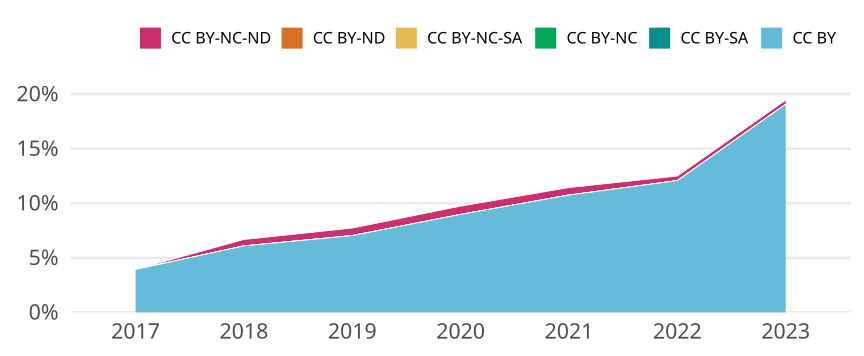

The data file committed next to this chart (first rows):
cr_year, cc, cc_total, jn_all, prop
2017, CC BY, 1103, 28046, 0.03933
2017, CC BY-SA, 0, NA, 0
2017, CC BY-NC, 0, NA, 0
2017, CC BY-NC-SA, 0, NA, 0
2017, CC BY-ND, 0, NA, 0
2017, CC BY-NC-ND, 1, 28046, 3.565570847892748e-5
2018, CC BY, 1677, 27541, 0.06089
2018, CC BY-SA, 0, NA, 0
2018, CC BY-NC, 0, NA, 0
2018, CC BY-NC-SA, 0, NA, 0
2018, CC BY-ND, 0, NA, 0
2018, CC BY-NC-ND, 163, 27541, 0.005918
2019, CC BY, 1890, 26865, 0.07035
2019, CC BY-SA, 0, NA, 0
2019, CC BY-NC, 0, NA, 0
2019, CC BY-NC-SA, 1, 26865, 3.722315280104225e-5
2019, CC BY-ND, 0, NA, 0
2019, CC BY-NC-ND, 185, 26865, 0.006886
2020, CC BY, 2649, 29514, 0.08975
2020, CC BY-SA, 0, NA, 0
2020, CC BY-NC, 0, NA, 0
2020, CC BY-NC-SA, 0, NA, 0
2020, CC BY-ND, 0, NA, 0
2020, CC BY-NC-ND, 225, 29514, 0.007624
2021, CC BY, 2950, 27438, 0.1075
2021, CC BY-SA, 0, NA, 0
2021, CC BY-NC, 0, NA, 0
2021, CC BY-NC-SA, 0, NA, 0
2021, CC BY-ND, 0, NA, 0
2021, CC BY-NC-ND, 189, 27438, 0.006888
2022, CC BY, 3294, 27282, 0.1207
2022, CC BY-SA, 0, NA, 0
2022, CC BY-NC, 0, NA, 0
2022, CC BY-NC-SA, 0, NA, 0
2022, CC BY-ND, 0, NA, 0
2022, CC BY-NC-ND, 115, 27282, 0.004215
2023, CC BY, 4398, 23064, 0.1907
2023, CC BY-SA, 0, NA, 0
2023, CC BY-NC, 0, NA, 0
2023, CC BY-NC-SA, 0, NA, 0
2023, CC BY-ND, 0, NA, 0
2023, CC BY-NC-ND, 89, 23064, 0.003859
